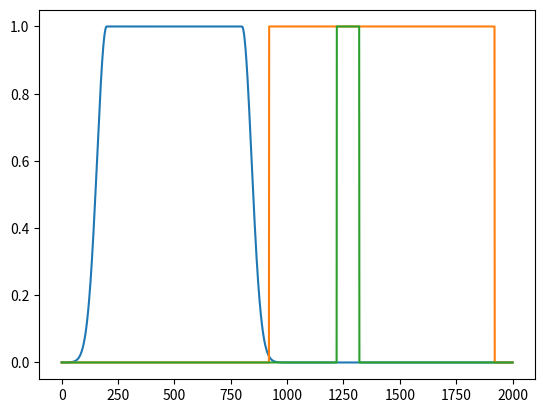

This figure's Python source:
import numpy as np
from matplotlib import pyplot as plt
plt.close("all")

######################################################################
sample_num = int(2e3)
cavity_start = int(1e3)
cavity_width = int(1e3)
marker_width = int(1e2)
delay_qubit_cavity = 80
delay_cavity_marker = 300
#########################QUBIT PULSE#########################
#Gaussian shape
gaussian_peak = 200
gaussian_width = 100
time = np.linspace(0,2*gaussian_peak,2*gaussian_peak)
gaussian_pulse = np.exp(-np.log(2)*(2*(time-gaussian_peak)/gaussian_width)**2)

#Qubit pulse stops right before cavity pulse starts
q_pulse = np.zeros(sample_num)
q_pulse[cavity_start-gaussian_peak:cavity_start] = gaussian_pulse[gaussian_peak::]
q_pulse[0:gaussian_peak] =  gaussian_pulse[0:gaussian_peak]
q_pulse[gaussian_peak:cavity_start-gaussian_peak] = 1

#########################CAVITY PULSE#########################
c_pulse = np.zeros((sample_num, 3))
cavity_start = cavity_start - delay_qubit_cavity
marker_start = cavity_start + delay_cavity_marker
c_pulse[cavity_start:cavity_start+cavity_width, 0] = 1
c_pulse[marker_start:marker_start+marker_width, 1] = 1
c_pulse[marker_start:marker_start+marker_width, 2] = 1

directory = 'D:\Data\Pulses'
path_qu = directory + '\\' + 'Pulse_id20160915_qu.txt'
path_ca = directory + '\\' + 'Pulse_id20160915_ca.txt'
np.savetxt(path_qu, q_pulse)
np.savetxt(path_ca, c_pulse)
x_axis = np.linspace(0,sample_num,sample_num)
plt.plot(x_axis, q_pulse, x_axis, c_pulse[:, 0], x_axis, c_pulse[:, 1])
plt.show()